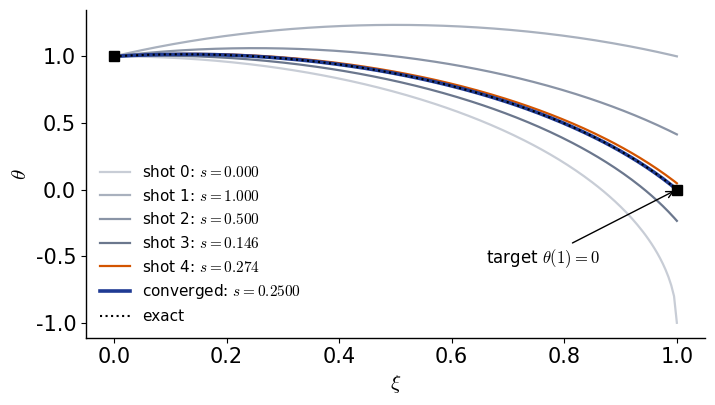

Here is the Python script that generated this plot:
"""Lecture 4, Section 2.11 - Boundary value problem: steady conduction in a wall
with temperature-dependent conductivity and internal heat generation (dimensionless).

    d/dxi [ (1 + beta*theta) dtheta/dxi ] + G = 0,   theta(0) = 1,  theta(1) = 0
    beta = 1, G = 4

Exact solution (Kirchhoff transform u = theta + beta*theta^2/2 gives u'' = -G):
    u(xi) = -G xi^2/2 + (G/2 - u0) xi + u0,   u0 = 1 + beta/2
    theta = (-1 + sqrt(1 + 2 beta u)) / beta

Three numerical approaches: shooting (RK45 + secant), finite differences (Newton), SciPy solve_bvp.
"""
import numpy as np
from scipy.integrate import solve_ivp, solve_bvp
import matplotlib.pyplot as plt

plt.rcParams.update({'font.family': 'DejaVu Sans', 'font.size': 15, 'axes.linewidth': 1.0,
                     'mathtext.fontset': 'cm'})

beta, G = 1.0, 4.0
u0 = 1 + beta / 2

def theta_exact(xi):
    u = -G * xi**2 / 2 + (G / 2 - u0) * xi + u0
    return (-1 + np.sqrt(1 + 2 * beta * u)) / beta

# first-order system: y1 = theta, y2 = (1 + beta*theta) dtheta/dxi  (dimensionless heat flux, sign changed)
def rhs(xi, y):
    return [y[1] / (1 + beta * y[0]), -G]

# ---------------------------------------------------------------- 1) shooting
def theta_at_1(s):                     # s = dtheta/dxi at xi = 0 (unknown initial slope)
    sol = solve_ivp(rhs, (0, 1), [1.0, (1 + beta) * s], rtol=1e-10, atol=1e-12)
    return sol.y[0, -1]

F = lambda s: theta_at_1(s) - 0.0      # residual of the right boundary condition
s0, s1 = 0.0, 1.0                      # two starting guesses for the secant method
print('Shooting (secant on s = dtheta/dxi at 0):')
print(f'  k={0}: s = {s0: .10f}  F = {F(s0): .3e}')
print(f'  k={1}: s = {s1: .10f}  F = {F(s1): .3e}')
shots = [s0, s1]
for k in range(2, 12):
    F0, F1 = F(s0), F(s1)
    s2 = s1 - F1 * (s1 - s0) / (F1 - F0)
    s0, s1 = s1, s2
    shots.append(s2)
    print(f'  k={k}: s = {s2: .10f}  F = {F(s2): .3e}')
    if abs(F(s2)) < 1e-12:
        break
s_exact = (G / 2 - u0) / (1 + beta)    # u'(0) = (1 + beta*theta(0)) theta'(0)
print(f'  exact s = {s_exact:.10f}')

# ---------------------------------------------------------------- 2) finite differences + Newton
# expanded form: (1 + beta*theta) theta'' + beta theta'^2 + G = 0, central differences (order 2)
def fd_solve(N):
    xi = np.linspace(0, 1, N + 1); d = 1.0 / N
    th = 1 - xi                                         # initial guess: linear profile (constant-k solution)
    for it in range(30):
        c = 1 + beta * th[1:-1]
        lap = (th[2:] - 2 * th[1:-1] + th[:-2]) / d**2  # second derivative
        grd = (th[2:] - th[:-2]) / (2 * d)              # first derivative
        r = c * lap + beta * grd**2 + G                 # residuals at the interior nodes
        n = N - 1
        J = (np.diag(beta * lap - 2 * c / d**2)         # tridiagonal Jacobian dr/dtheta
             + np.diag((c / d**2 + beta * grd / d)[:-1], 1)
             + np.diag((c / d**2 - beta * grd / d)[1:], -1))
        dth = np.linalg.solve(J, -r)
        th[1:-1] += dth
        if np.max(np.abs(dth)) < 1e-12:
            break
    return xi, th, it + 1

print('Finite differences (central, expanded form) + Newton:')
errs = []
for N in [5, 10, 20, 40, 80]:
    xi, th, its = fd_solve(N)
    e = np.max(np.abs(th - theta_exact(xi)))
    errs.append(e)
    print(f'  N = {N:3d}: Newton iterations = {its}, max error = {e:.3e}')
print('  observed order:', [f'{np.log2(errs[i] / errs[i + 1]):.2f}' for i in range(len(errs) - 1)])

# ---------------------------------------------------------------- 3) SciPy solve_bvp (collocation)
def rhs_vec(xi, y):                    # vectorized right-hand side, as solve_bvp requires
    return np.vstack([y[1] / (1 + beta * y[0]), -G * np.ones_like(y[0])])

def bc(ya, yb):                        # residuals of the boundary conditions
    return [ya[0] - 1.0, yb[0] - 0.0]

xg = np.linspace(0, 1, 5)
yg = np.vstack([1 - xg, np.zeros_like(xg)])            # initial guess on a coarse mesh
res = solve_bvp(rhs_vec, bc, xg, yg, tol=1e-8)
xx = np.linspace(0, 1, 201)
print(f'solve_bvp: status = {res.status}, mesh nodes = {len(res.x)}, '
      f'max error = {np.max(np.abs(res.sol(xx)[0] - theta_exact(xx))):.3e}')

# ---------------------------------------------------------------- figure: shooting trajectories
fig, ax = plt.subplots(figsize=(7.4, 4.3))
greys = ['#C8CDD6', '#A9B1BE', '#8A94A6', '#6B778D', '#D35400']
for k, s_k in enumerate(shots[:5]):
    sol = solve_ivp(rhs, (0, 1), [1.0, (1 + beta) * s_k], dense_output=True, rtol=1e-10, atol=1e-12)
    xe = xx[xx <= sol.t[-1]]
    ax.plot(xe, sol.sol(xe)[0], color=greys[k], lw=1.6, label=f'shot {k}: $s={s_k:.3f}$')
sol = solve_ivp(rhs, (0, 1), [1.0, (1 + beta) * shots[-1]], dense_output=True, rtol=1e-10, atol=1e-12)
ax.plot(xx, sol.sol(xx)[0], color='#1F3A93', lw=2.6, label=f'converged: $s={shots[-1]:.4f}$')
ax.plot(xx, theta_exact(xx), 'k:', lw=1.5, label='exact')
ax.plot([0, 1], [1, 0], 'ks', ms=7)
ax.annotate('target $\\theta(1)=0$', xy=(1, 0), xytext=(0.66, -0.55), arrowprops=dict(arrowstyle='->'), fontsize=12)
ax.set_xlabel(r'$\xi$'); ax.set_ylabel(r'$\theta$')
ax.legend(loc='lower left', frameon=False, fontsize=11)
for sp in ('top', 'right'): ax.spines[sp].set_visible(False)
fig.tight_layout(); fig.savefig('fig_2_11_shooting.png', dpi=220, bbox_inches='tight', pad_inches=0.08)
